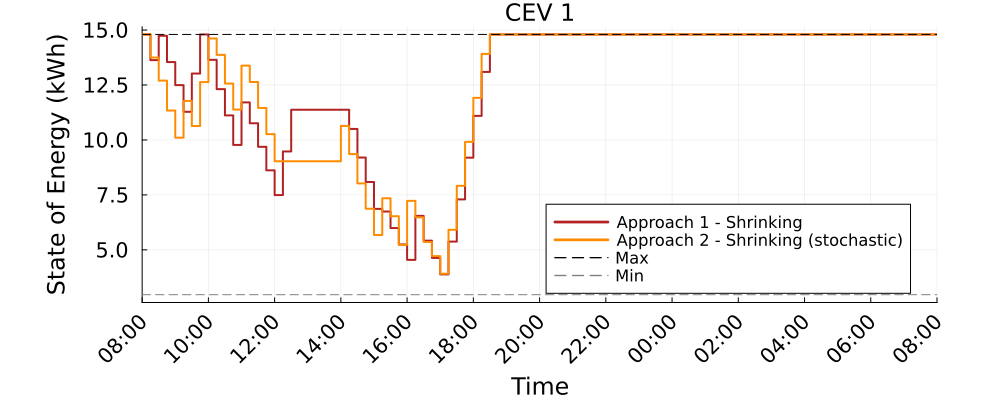

The data file committed next to this chart (first rows):
Time_Period, CEV_1_A1S_kWh, CEV_1_A2S_kWh
1, 14.8, 14.8
2, 13.63, 13.75
3, 14.74, 12.7
4, 13.54, 11.34
5, 12.49, 10.1
6, 11.28, 11.78
7, 13.02, 10.63
8, 14.8, 12.63
9, 13.65, 14.62
10, 12.31, 13.87
11, 11.12, 12.57
12, 9.774, 11.38
13, 11.71, 13.38
14, 10.76, 12.63
15, 9.69, 11.46
16, 8.617, 10.26
17, 7.494, 9.03
18, 9.478, 9.03
19, 11.37, 9.03
20, 11.37, 9.03
21, 11.37, 9.03
22, 11.37, 9.03
23, 11.37, 9.03
24, 11.37, 9.03
25, 11.37, 10.64
26, 10.5, 9.357
27, 9.2, 8.022
28, 8.087, 6.87
29, 6.865, 5.675
30, 6.743, 7.347
31, 5.993, 6.53
32, 5.245, 5.228
33, 4.545, 7.228
34, 6.545, 6.48
35, 5.417, 5.359
36, 4.634, 4.714
37, 3.883, 3.913
38, 5.375, 5.913
39, 7.296, 7.913
40, 9.195, 9.913
41, 11.1, 11.91
42, 13.1, 13.91
43, 14.8, 14.8
44, 14.8, 14.8
45, 14.8, 14.8
46, 14.8, 14.8
47, 14.8, 14.8
48, 14.8, 14.8
49, 14.8, 14.8
50, 14.8, 14.8
51, 14.8, 14.8
52, 14.8, 14.8
53, 14.8, 14.8
54, 14.8, 14.8
55, 14.8, 14.8
56, 14.8, 14.8
57, 14.8, 14.8
58, 14.8, 14.8
59, 14.8, 14.8
60, 14.8, 14.8
... 37 more rows
